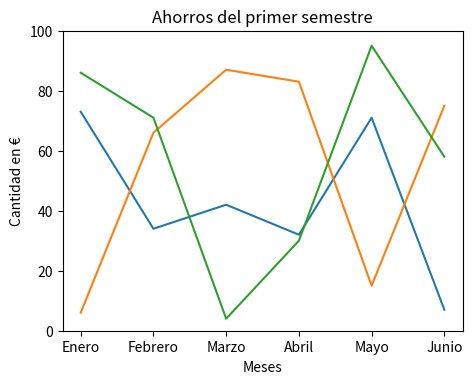
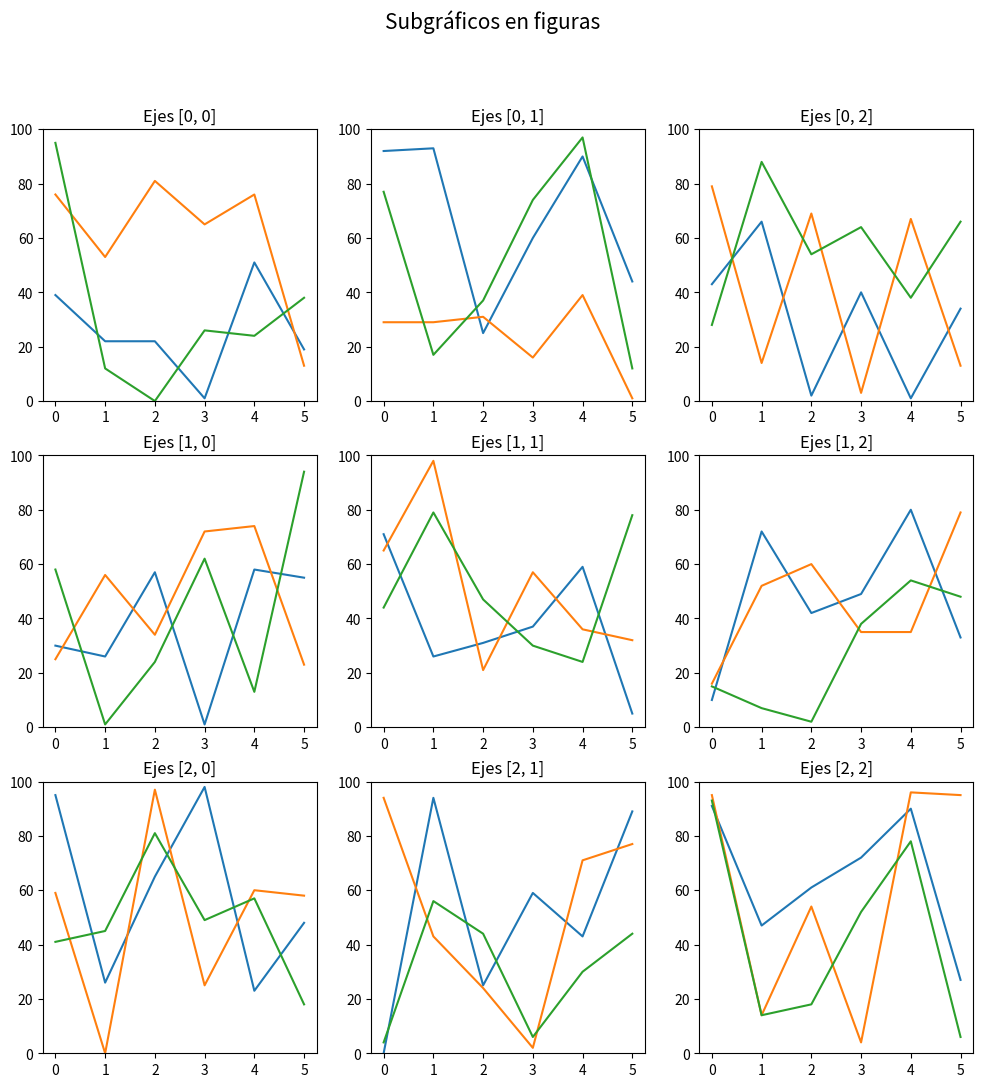

Python code for these plots, in order:
# Gráficos usando figuras
import numpy as np
import matplotlib.pyplot as plt

# La figura crea un espacio donde dibujar el gráfico
fig = plt.figure()

# Añadimos los límites para crear un objeto de ejes donde dibujar
rect = (0, 0, 1, 1)
axes = fig.add_axes(rect)

# En los ejes podemos crear el gráfico mediante plt
axes.plot(np.random.randint(100,size=[6]), label="Pedro")
axes.plot(np.random.randint(100,size=[6]), label="Marta")
axes.plot(np.random.randint(100,size=[6]), label="Ana")

# La mayor diferencia es a la hora de personalizar el gráfico,
# refieriéndonos a los métodos con la palabra set antes del nombre
axes.set_ylim(0, 100)
axes.set_xlabel("Meses")
axes.set_ylabel("Cantidad en €")
axes.set_title("Ahorros del primer semestre")

# El mapeado de nombres ahora requiere usar dos métodos diferentes
meses = ['Enero', 'Febrero', 'Marzo', 'Abril', 'Mayo', 'Junio']
mapeado = range(len(meses))
axes.set_xticks(mapeado)
axes.set_xticklabels(meses)

# Finalmente mostramos la figura resultante
fig

fig.set_size_inches(2, 2)
fig.set_dpi(100)
fig

# Probamos con un tamaño mayor
fig.set_size_inches(4, 3)
fig.set_dpi(100)
fig

fig.savefig('grafico.png', bbox_inches='tight', dpi=100)

# Creamos una figura para almacenar varios subgráficos
fig, axes = plt.subplots(3,3)
fig.suptitle('Subgráficos en figuras', size=15)

# Dibujando 3x3=9 subgráficos
for i in range(3):
    for j in range(3):
        axes[i, j].plot(np.random.randint(100, size=6))
        axes[i, j].plot(np.random.randint(100, size=6))
        axes[i, j].plot(np.random.randint(100, size=6))
        axes[i, j].set_ylim(0, 100)
        axes[i, j].set_title(f'Ejes [{i}, {j}]')

fig.set_size_inches(12, 12)
fig

fig.savefig('subgraficos.png', bbox_inches='tight', dpi=100)

